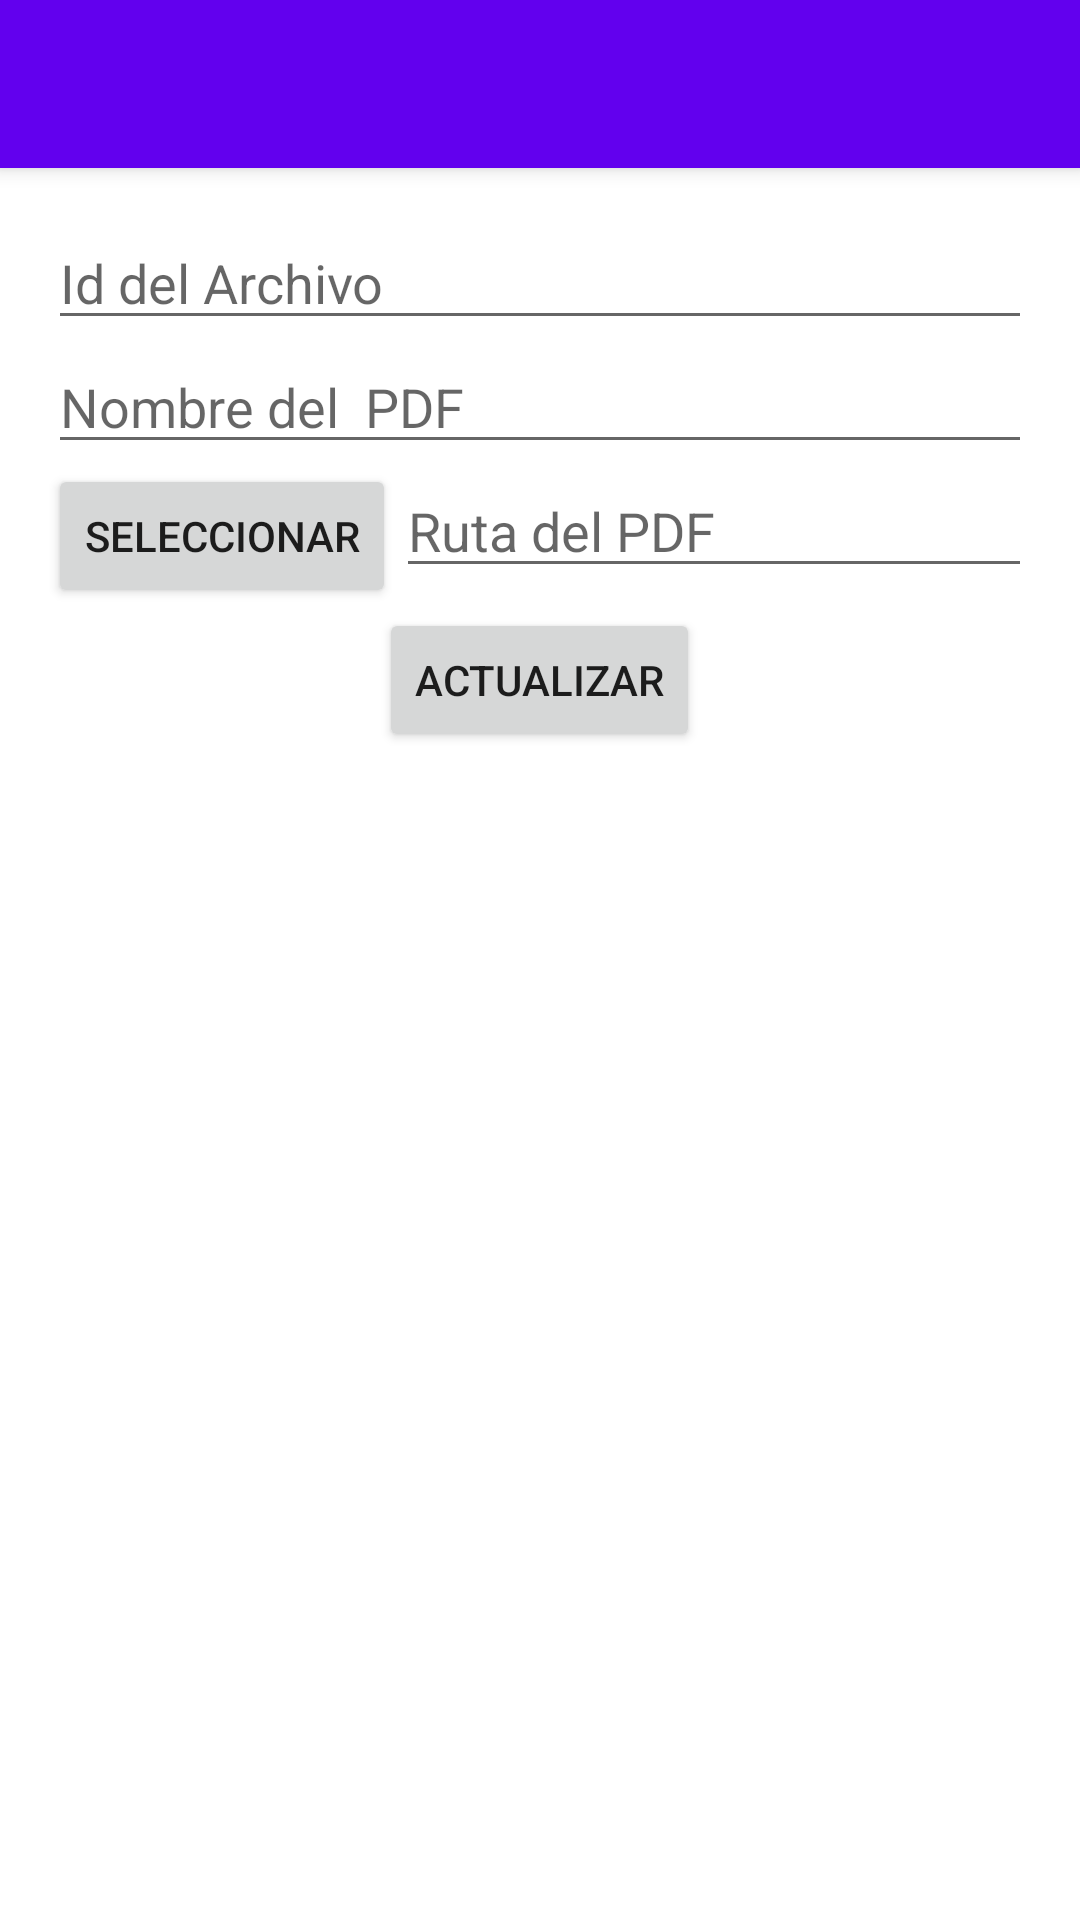

Here is an Android app screen rendered from its layout file. Give the layout XML and the strings, colors and styles it references.
<!-- AndroidManifest.xml: application theme Theme.AplicacionRSI -->
<!-- res/layout/activity_editar_archivo.xml -->
<?xml version="1.0" encoding="utf-8"?>
<androidx.coordinatorlayout.widget.CoordinatorLayout
    xmlns:android="http://schemas.android.com/apk/res/android"
    xmlns:app="http://schemas.android.com/apk/res-auto"
    xmlns:tools="http://schemas.android.com/tools"
    android:layout_width="match_parent"
    android:layout_height="match_parent">

        <com.google.android.material.appbar.AppBarLayout
            android:layout_width="match_parent"
            android:layout_height="wrap_content"
            android:theme="@style/AppTheme.AppBarOverlay">

            <androidx.appcompat.widget.Toolbar
                android:id="@+id/toolbar"
                android:layout_width="match_parent"
                android:layout_height="?attr/actionBarSize"
                android:background="?attr/colorPrimary"
                app:popupTheme="@style/AppTheme.PopupOverlay" />

        </com.google.android.material.appbar.AppBarLayout>

        <androidx.constraintlayout.widget.ConstraintLayout
            xmlns:android="http://schemas.android.com/apk/res/android"
            xmlns:app="http://schemas.android.com/apk/res-auto"
            xmlns:tools="http://schemas.android.com/tools"
            android:layout_width="match_parent"
            android:layout_height="match_parent"
            app:layout_behavior="@string/appbar_scrolling_view_behavior"
            tools:context=".MainActivity">

            <LinearLayout
                android:layout_width="match_parent"
                android:layout_height="match_parent"
                android:orientation="vertical"
                android:paddingBottom="@dimen/activity_vertical_margin"
                android:paddingLeft="@dimen/activity_horizontal_margin"
                android:paddingRight="@dimen/activity_horizontal_margin"
                android:paddingTop="@dimen/activity_vertical_margin">



                <LinearLayout
                    android:gravity="center_horizontal"
                    android:layout_width="match_parent"
                    android:layout_height="wrap_content"
                    android:orientation="horizontal">


                    <EditText
                        android:id="@+id/editTextId"
                        android:hint="Id del Archivo"
                        android:layout_weight="1"
                        android:editable="false"
                        android:inputType="none"
                        android:layout_width="wrap_content"
                        android:layout_height="wrap_content" />


                </LinearLayout>


                <LinearLayout
                    android:gravity="center_horizontal"
                    android:layout_width="match_parent"
                    android:layout_height="wrap_content"
                    android:orientation="horizontal">


                    <EditText
                        android:id="@+id/editTextArchivo"
                        android:hint="Nombre del  PDF"
                        android:layout_weight="1"
                        android:layout_width="wrap_content"
                        android:layout_height="wrap_content" />


                </LinearLayout>



                <LinearLayout
                    android:gravity="center_horizontal"
                    android:layout_width="match_parent"
                    android:layout_height="wrap_content"
                    android:orientation="horizontal">

                    <Button
                        android:id="@+id/buttonChoose"
                        android:layout_width="wrap_content"
                        android:layout_height="wrap_content"
                        android:text="Seleccionar" />

                    <EditText
                        android:id="@+id/editTextPath"
                        android:hint="Ruta del PDF"
                        android:layout_weight="1"
                        android:layout_width="wrap_content"
                        android:layout_height="wrap_content" />

                </LinearLayout>

                
                <LinearLayout
                    android:gravity="center_horizontal"
                    android:layout_width="match_parent"
                    android:layout_height="wrap_content"
                    android:orientation="horizontal">

                    <Button
                        android:id="@+id/buttonUpload"
                        android:layout_width="wrap_content"
                        android:layout_height="wrap_content"
                        android:text="Actualizar" />

                </LinearLayout>
            </LinearLayout>
        </androidx.constraintlayout.widget.ConstraintLayout>


</androidx.coordinatorlayout.widget.CoordinatorLayout>
<!-- resources referenced by this layout -->
<resources>
  <dimen name="activity_horizontal_margin">16dp</dimen>
  <dimen name="activity_vertical_margin">16dp</dimen>
  <style name="AppTheme.AppBarOverlay" parent="ThemeOverlay.AppCompat.Dark.ActionBar" />
  <style name="AppTheme.PopupOverlay" parent="ThemeOverlay.AppCompat.Light" />
  <style name="Theme.AplicacionRSI" parent="Theme.MaterialComponents.DayNight.DarkActionBar">
          
          <item name="colorPrimary">@color/purple_500</item>
          <item name="colorPrimaryVariant">@color/purple_700</item>
          <item name="colorOnPrimary">@color/white</item>
          
          <item name="colorSecondary">@color/teal_200</item>
          <item name="colorSecondaryVariant">@color/teal_700</item>
          <item name="colorOnSecondary">@color/black</item>
          
          <item name="android:statusBarColor" tools:targetApi="l">?attr/colorPrimaryVariant</item>
          
      </style>
  <color name="purple_500">#FF6200EE</color>
  <color name="purple_700">#FF3700B3</color>
  <color name="white">#FFFFFFFF</color>
  <color name="teal_200">#FF03DAC5</color>
  <color name="teal_700">#FF018786</color>
  <color name="black">#FF000000</color>
</resources>
